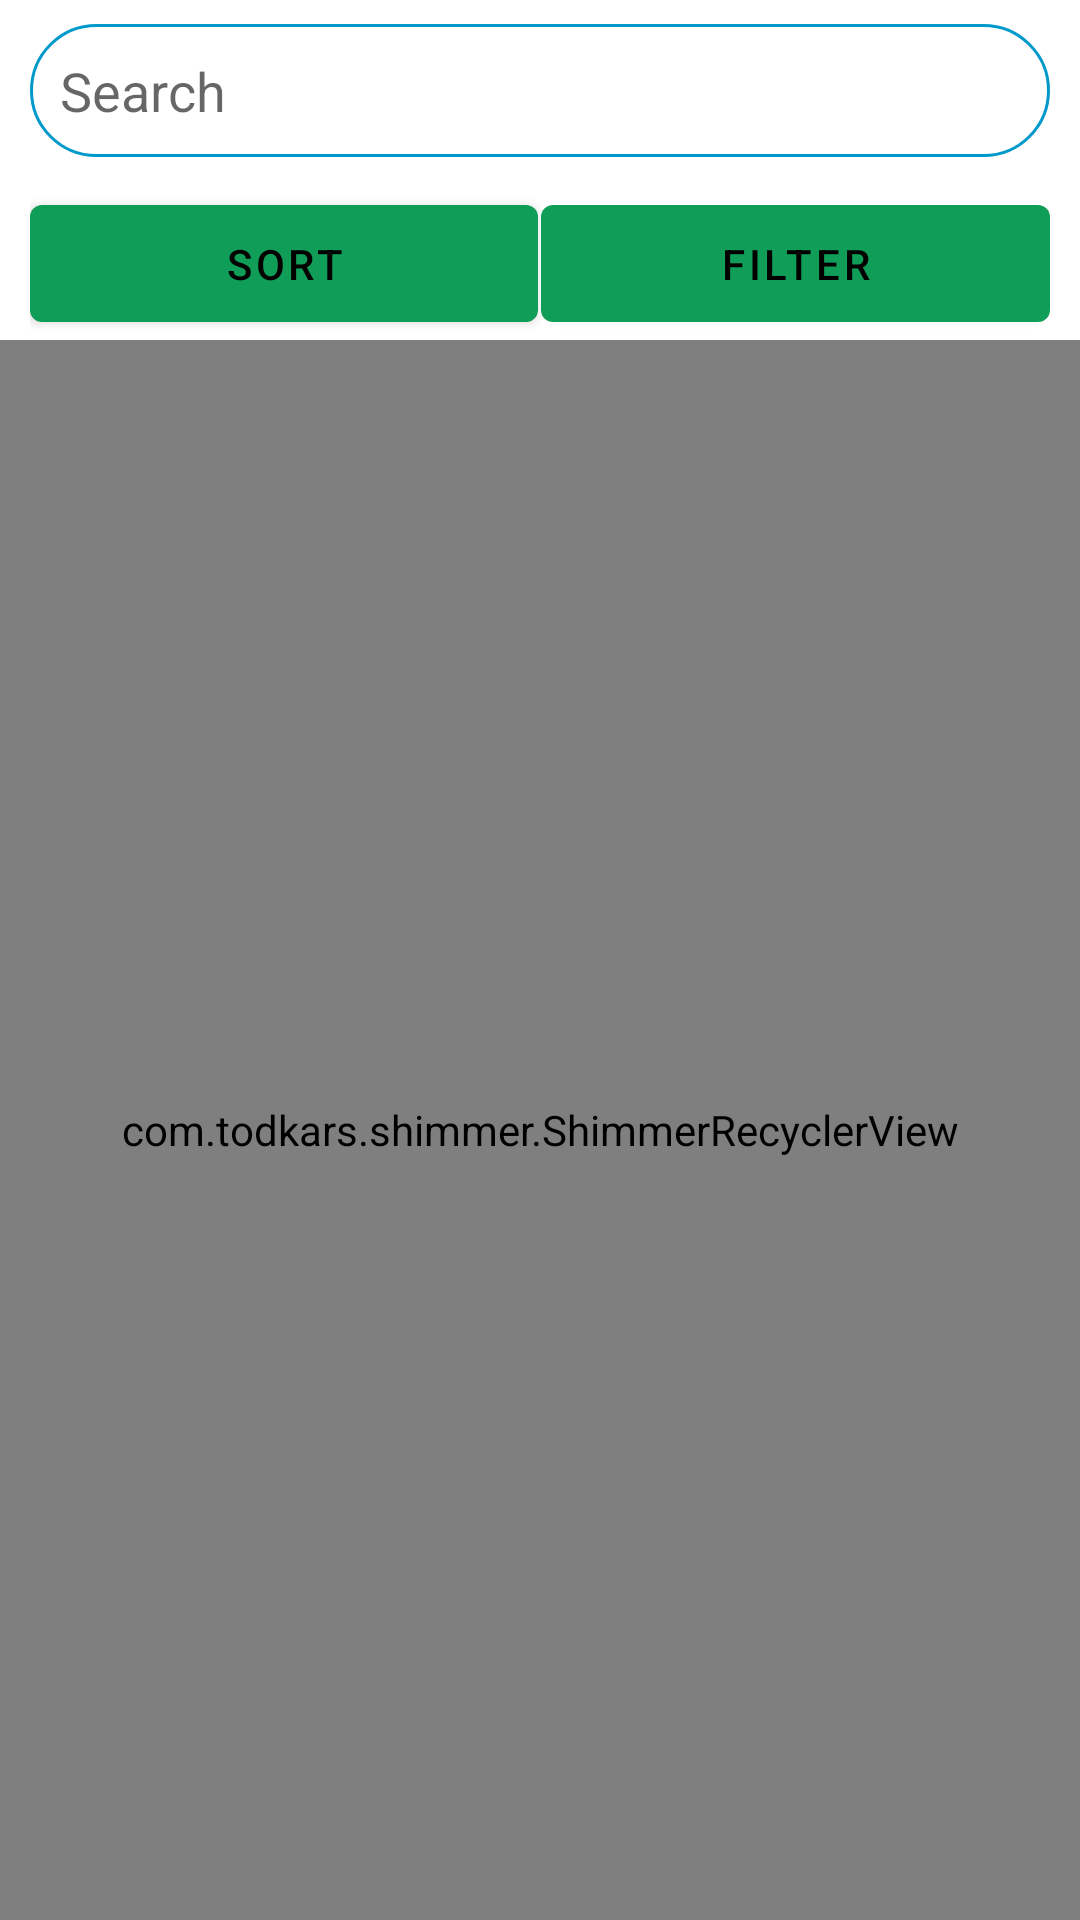

Here is an Android app screen rendered from its layout file. Give the layout XML and the strings, colors and styles it references.
<!-- AndroidManifest.xml: application theme Theme.RoomExample -->
<!-- res/layout/fragment_products.xml -->
<?xml version="1.0" encoding="utf-8"?>
<LinearLayout xmlns:android="http://schemas.android.com/apk/res/android"
    xmlns:tools="http://schemas.android.com/tools"
    android:layout_width="match_parent"
    android:layout_height="match_parent"
    xmlns:app="http://schemas.android.com/apk/res-auto"
    android:orientation="vertical"
    tools:context=".ui.ProductsFragment">

    <EditText
        android:id="@+id/etSearch"
        android:layout_width="match_parent"
        android:layout_height="wrap_content"
        android:layout_marginHorizontal="10dp"
        android:layout_marginTop="8dp"
        android:background="@drawable/search_background"
        android:drawableEnd="@drawable/ic_baseline_search_24"
        android:hint="@string/search"
        android:paddingHorizontal="10dp"
        android:paddingVertical="10dp" />

    <LinearLayout
        android:layout_width="match_parent"
        android:layout_height="wrap_content"
        android:layout_marginHorizontal="10dp"
        android:layout_marginTop="10dp"
        android:orientation="horizontal">

        <com.google.android.material.button.MaterialButton
            android:id="@+id/btnSort"
            android:layout_width="0dp"
            android:layout_height="wrap_content"
            android:layout_weight="1"
            android:padding="10dp"
            android:text="@string/sort" />

        <View
            android:id="@+id/viewVertical"
            android:layout_width="1dp"
            android:layout_height="match_parent"
            android:layout_marginTop="8dp"
            android:layout_marginBottom="8dp"  />

        <com.google.android.material.button.MaterialButton
            android:id="@+id/btnFilter"
            android:layout_width="0dp"
            android:layout_height="wrap_content"
            android:layout_weight="1"
            android:padding="10dp"
            android:text="@string/filter" />


    </LinearLayout>

    <com.todkars.shimmer.ShimmerRecyclerView
        android:id="@+id/rvProducts"
        android:layout_width="match_parent"
        android:layout_height="match_parent"
        android:clipToPadding="false"
        android:orientation="vertical"
        android:overScrollMode="never"
        app:layout_constraintBottom_toBottomOf="parent"
        app:layout_constraintEnd_toEndOf="parent"
        app:layout_constraintStart_toStartOf="parent"
        app:layout_constraintTop_toBottomOf="@+id/llParentSearch"
        app:shimmer_recycler_item_count="4"
        app:shimmer_recycler_layout="@layout/item_row_product"
        app:shimmer_recycler_repeat_delay="0" />


</LinearLayout>
<!-- res/layout/item_row_product.xml (included above) -->
<?xml version="1.0" encoding="utf-8"?>
<com.google.android.material.card.MaterialCardView xmlns:android="http://schemas.android.com/apk/res/android"
    xmlns:app="http://schemas.android.com/apk/res-auto"
    xmlns:tools="http://schemas.android.com/tools"
    android:layout_width="match_parent"
    android:layout_height="wrap_content"
    android:layout_margin="10dp"
    app:cardElevation="4dp"
    app:cardCornerRadius="10dp"
    app:strokeColor="@color/colorAccent"
    app:strokeWidth="1dp">

    <LinearLayout
        android:layout_width="match_parent"
        android:layout_height="wrap_content"
        android:orientation="vertical">

        <ImageView
            android:id="@+id/imgProduct"
            android:padding="4dp"
            android:layout_width="match_parent"
            android:layout_height="170dp"
            android:contentDescription="@string/image"
            android:scaleType="fitXY" />

        <LinearLayout
            android:layout_width="match_parent"
            android:layout_height="wrap_content"
            android:layout_margin="10dp"
            android:padding="8dp"
            android:orientation="horizontal">

            <TextView
                android:id="@+id/tvProductName"
                android:layout_width="0dp"
                android:layout_height="wrap_content"
                android:layout_weight="1"
                android:layout_marginEnd="10dp"
                android:maxLines="1"
                android:ellipsize="end"
                android:fontFamily="sans-serif-condensed"
                android:textSize="16sp"
                tools:text="21 gb iphone 11 pro" />

            <TextView
                android:id="@+id/tvProductPrice"
                android:layout_width="wrap_content"
                android:layout_height="wrap_content"
                android:fontFamily="sans-serif-condensed"
                android:textSize="16sp"
                tools:text="1500 TL" />

        </LinearLayout>


    </LinearLayout>


</com.google.android.material.card.MaterialCardView>
<!-- resources referenced by this layout -->
<resources>
  <!-- drawable search_background (drawable) -->
  <?xml version="1.0" encoding="utf-8"?>
  <shape xmlns:android="http://schemas.android.com/apk/res/android"
      android:shape="rectangle">
  
      <corners android:radius="50dp" />
      <stroke android:color="@android:color/holo_blue_dark"
          android:width="1dp"/>
      <solid android:color="@android:color/white"/>
  
  </shape>
  <string name="filter">Filter</string>
  <string name="image">image</string>
  <string name="search">Search</string>
  <string name="sort">Sort</string>
  <style name="Theme.RoomExample" parent="Theme.MaterialComponents.DayNight.NoActionBar">
          
          <item name="colorPrimary">#0F9D58</item>
          <item name="colorPrimaryVariant">#0F9D58</item>
          <item name="colorOnPrimary">#000</item>
          
          <item name="colorSecondary">@color/teal_200</item>
          <item name="colorSecondaryVariant">@color/teal_700</item>
          <item name="colorOnSecondary">@color/black</item>
          
          <item name="android:statusBarColor" tools:targetApi="l">?attr/colorPrimaryVariant</item>
          
      </style>
  <color name="teal_200">#FF03DAC5</color>
  <color name="teal_700">#FF018786</color>
  <color name="black">#FF000000</color>
  <!-- not gathered from this repository: default colours our renderer supplied (Android Studio template values) -->
  <color name="colorAccent">#FF03DAC5</color>
</resources>
